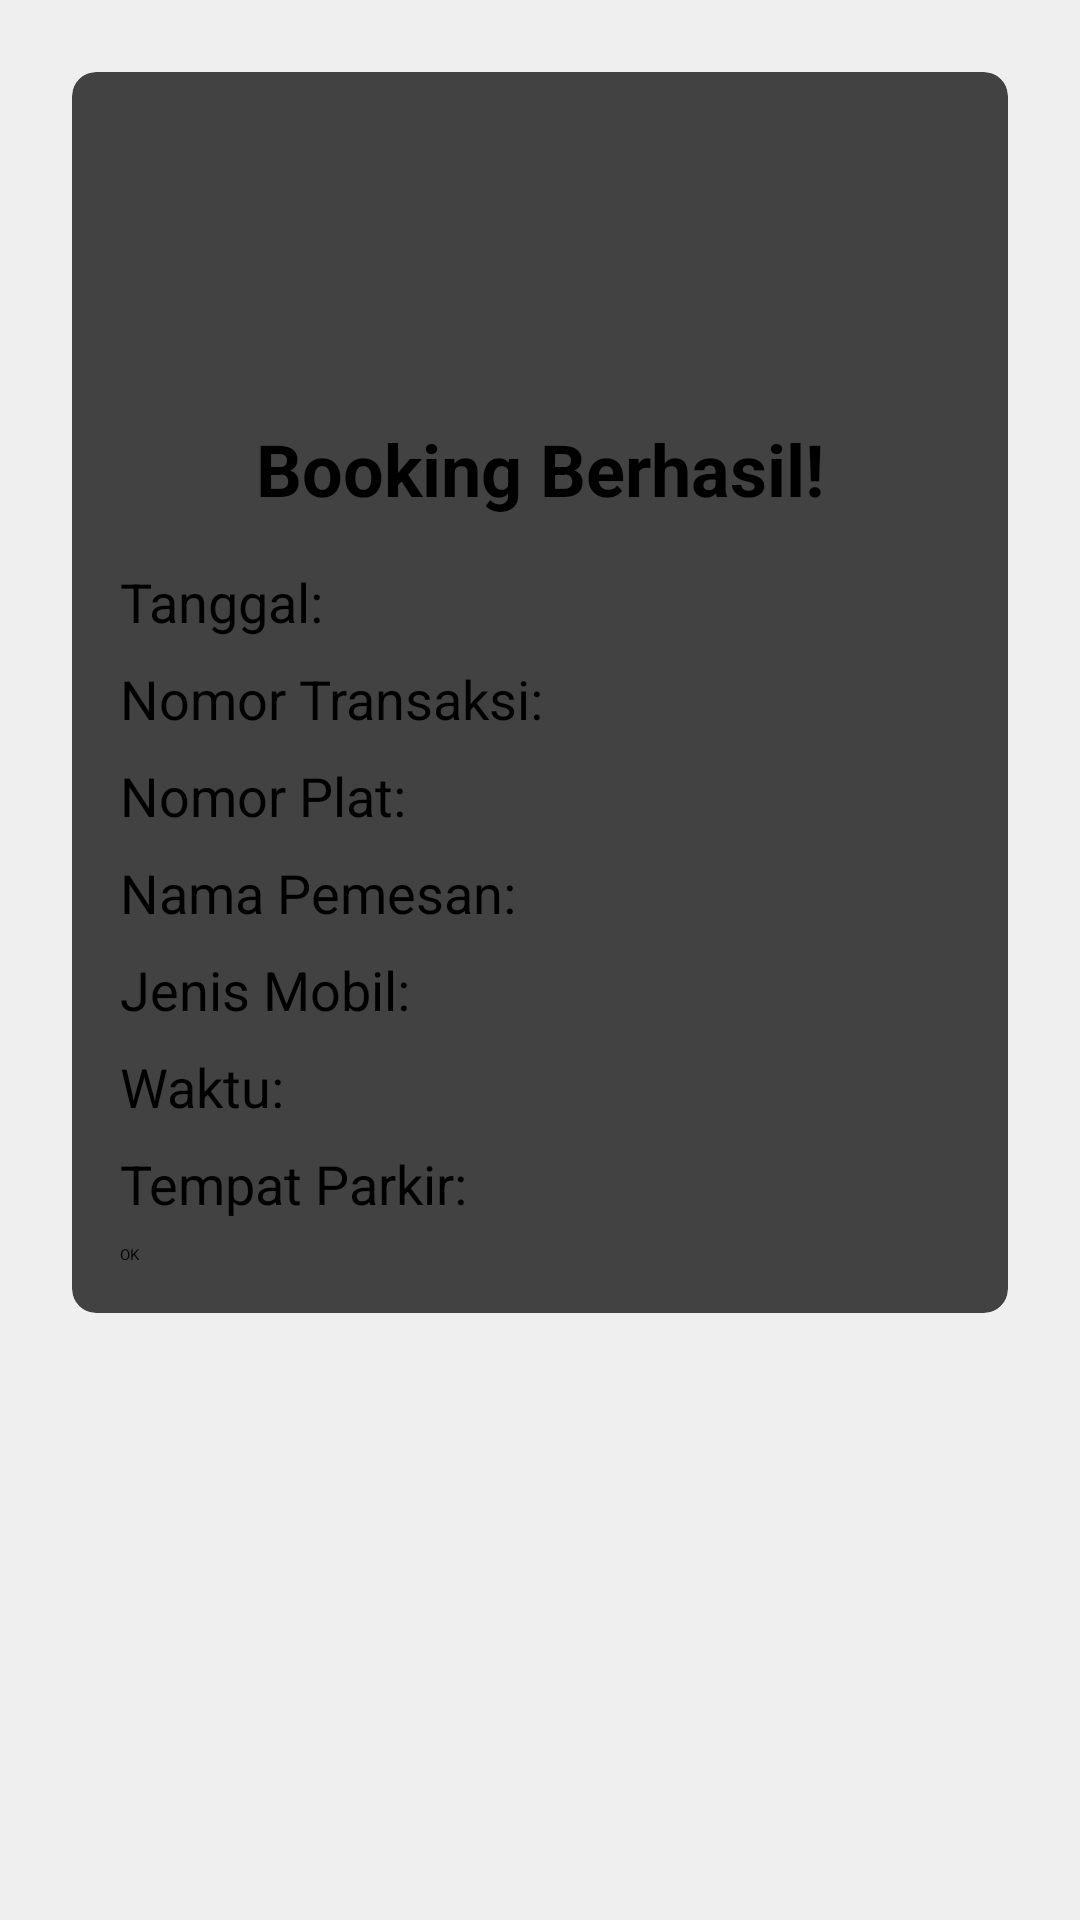

Here is an Android app screen rendered from its layout file. Give the layout XML and the strings, colors and styles it references.
<!-- AndroidManifest.xml: application theme Theme.BottomNavYT -->
<!-- res/layout/activity_receipt.xml -->
<?xml version="1.0" encoding="utf-8"?>
<LinearLayout xmlns:android="http://schemas.android.com/apk/res/android"
    xmlns:card_view="http://schemas.android.com/apk/res-auto"
    android:layout_width="match_parent"
    android:layout_height="match_parent"
    android:orientation="vertical"
    android:padding="16dp"
    android:background="#EFEFEF">



  <androidx.cardview.widget.CardView
      android:layout_width="match_parent"
      android:layout_height="wrap_content"
      android:layout_margin="8dp"
      card_view:cardCornerRadius="8dp"
      card_view:cardElevation="4dp"
      android:background="@android:color/white">

    <LinearLayout
        android:layout_width="match_parent"
        android:layout_height="match_parent"
        android:orientation="vertical"
        android:padding="16dp">
      <ImageView
          android:layout_width="100dp"
          android:layout_height="100dp"
          android:src="@drawable/logosparka"
          android:layout_gravity="center"
          android:paddingBottom="16dp" />
      <TextView
          android:layout_width="wrap_content"
          android:layout_height="wrap_content"
          android:text="Booking Berhasil!"
          android:textSize="24sp"
          android:textStyle="bold"
          android:layout_gravity="center"
          android:paddingBottom="16dp" />

      <TextView
          android:id="@+id/tanggalTextView"
          android:layout_width="wrap_content"
          android:layout_height="wrap_content"
          android:text="Tanggal: "
          android:textSize="18sp"
          android:paddingBottom="8dp" />

      <TextView
          android:id="@+id/nomorTransaksiTextView"
          android:layout_width="wrap_content"
          android:layout_height="wrap_content"
          android:text="Nomor Transaksi: "
          android:textSize="18sp"
          android:paddingBottom="8dp" />

      <TextView
          android:id="@+id/nomorPlatTextView"
          android:layout_width="wrap_content"
          android:layout_height="wrap_content"
          android:text="Nomor Plat: "
          android:textSize="18sp"
          android:paddingBottom="8dp" />

      <TextView
          android:id="@+id/namaPemesanTextView"
          android:layout_width="wrap_content"
          android:layout_height="wrap_content"
          android:text="Nama Pemesan: "
          android:textSize="18sp"
          android:paddingBottom="8dp" />

      <TextView
          android:id="@+id/jenisMobilTextView"
          android:layout_width="wrap_content"
          android:layout_height="wrap_content"
          android:text="Jenis Mobil: "
          android:textSize="18sp"
          android:paddingBottom="8dp" />

      <TextView
          android:id="@+id/waktuTextView"
          android:layout_width="wrap_content"
          android:layout_height="wrap_content"
          android:text="Waktu: "
          android:textSize="18sp"
          android:paddingBottom="8dp" />

      <TextView
          android:id="@+id/tempatParkirTextView"
          android:layout_width="wrap_content"
          android:layout_height="wrap_content"
          android:text="Tempat Parkir: "
          android:textSize="18sp"
          android:paddingBottom="8dp" />

      <Button
          android:id="@+id/okButton"
          android:layout_width="match_parent"
          android:layout_height="wrap_content"
          android:text="OK"
          android:onClick="onOkButtonClicked" />
    </LinearLayout>
  </androidx.cardview.widget.CardView>
</LinearLayout>
<!-- resources referenced by this layout -->
<resources>

</resources>
